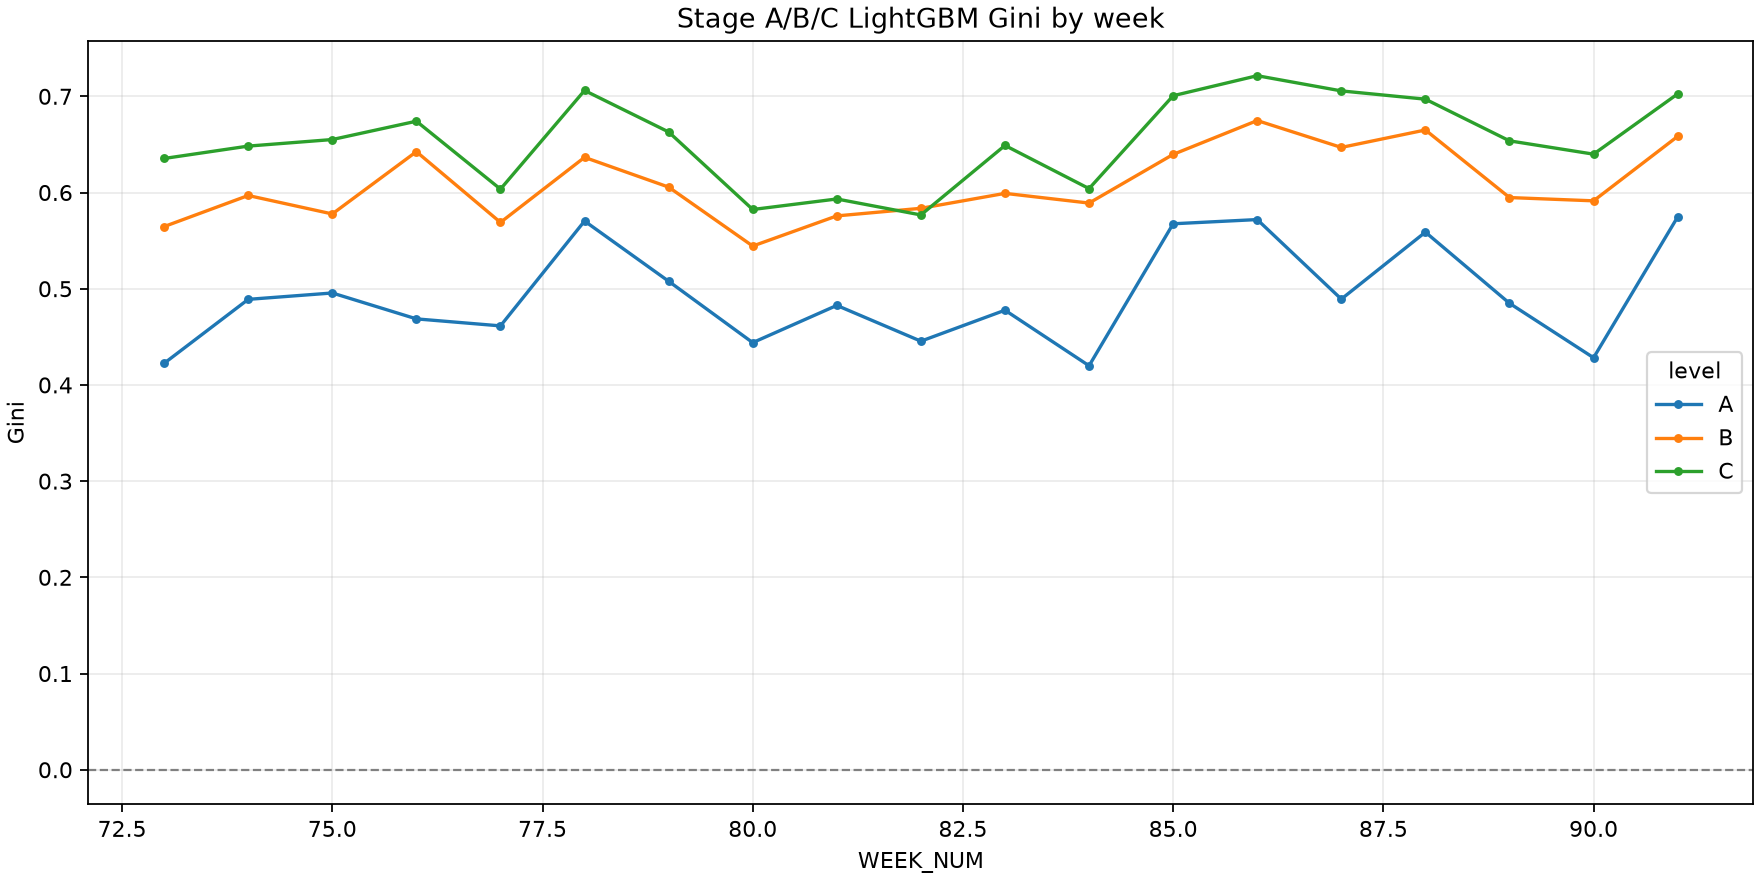

The table this chart was drawn from, first rows:
level, WEEK_NUM, week_index, n, n_bad, n_good, bad_rate, auc, gini, trend_gini, residual
A, 73, 0, 8687, 189, 8498, 0.02176, 0.7112, 0.4225, 0.467, -0.04457
A, 74, 1, 11280, 303, 10977, 0.02686, 0.7445, 0.489, 0.4699, 0.01907
A, 75, 2, 13656, 290, 13366, 0.02124, 0.7478, 0.4956, 0.4727, 0.02285
A, 76, 3, 10261, 255, 10006, 0.02485, 0.7343, 0.4687, 0.4756, -0.006911
A, 77, 4, 7754, 197, 7557, 0.02541, 0.7307, 0.4614, 0.4784, -0.01703
A, 78, 5, 8755, 195, 8560, 0.02227, 0.7852, 0.5704, 0.4813, 0.08911
A, 79, 6, 5158, 112, 5046, 0.02171, 0.7539, 0.5078, 0.4841, 0.02368
A, 80, 7, 6246, 120, 6126, 0.01921, 0.722, 0.444, 0.487, -0.04298
A, 81, 8, 6743, 188, 6555, 0.02788, 0.7413, 0.4827, 0.4898, -0.007124
A, 82, 9, 5423, 122, 5301, 0.0225, 0.7227, 0.4455, 0.4926, -0.04716
A, 83, 10, 7295, 156, 7139, 0.02138, 0.7388, 0.4777, 0.4955, -0.01781
A, 84, 11, 9721, 216, 9505, 0.02222, 0.71, 0.4199, 0.4983, -0.07839
A, 85, 12, 16239, 308, 15931, 0.01897, 0.7838, 0.5675, 0.5012, 0.06634
A, 86, 13, 15630, 277, 15353, 0.01772, 0.786, 0.5719, 0.504, 0.06788
A, 87, 14, 17886, 329, 17557, 0.01839, 0.7446, 0.4892, 0.5069, -0.01765
A, 88, 15, 14234, 265, 13969, 0.01862, 0.7794, 0.5588, 0.5097, 0.04912
A, 89, 16, 13600, 309, 13291, 0.02272, 0.7424, 0.4849, 0.5126, -0.02767
A, 90, 17, 12103, 330, 11773, 0.02727, 0.7141, 0.4283, 0.5154, -0.08712
A, 91, 18, 12674, 288, 12386, 0.02272, 0.7873, 0.5746, 0.5182, 0.05638
B, 73, 0, 8687, 189, 8498, 0.02176, 0.7823, 0.5646, 0.5796, -0.01498
B, 74, 1, 11280, 303, 10977, 0.02686, 0.7985, 0.5969, 0.5828, 0.01415
B, 75, 2, 13656, 290, 13366, 0.02124, 0.7889, 0.5777, 0.5859, -0.008216
B, 76, 3, 10261, 255, 10006, 0.02485, 0.8212, 0.6425, 0.5891, 0.05336
B, 77, 4, 7754, 197, 7557, 0.02541, 0.7845, 0.569, 0.5923, -0.02335
B, 78, 5, 8755, 195, 8560, 0.02227, 0.8183, 0.6366, 0.5955, 0.04108
B, 79, 6, 5158, 112, 5046, 0.02171, 0.8028, 0.6057, 0.5987, 0.006995
B, 80, 7, 6246, 120, 6126, 0.01921, 0.7722, 0.5444, 0.6018, -0.05747
B, 81, 8, 6743, 188, 6555, 0.02788, 0.7879, 0.5757, 0.605, -0.02931
B, 82, 9, 5423, 122, 5301, 0.0225, 0.7918, 0.5836, 0.6082, -0.02459
B, 83, 10, 7295, 156, 7139, 0.02138, 0.7996, 0.5991, 0.6114, -0.01223
B, 84, 11, 9721, 216, 9505, 0.02222, 0.7945, 0.589, 0.6145, -0.0255
B, 85, 12, 16239, 308, 15931, 0.01897, 0.8198, 0.6396, 0.6177, 0.02191
B, 86, 13, 15630, 277, 15353, 0.01772, 0.8374, 0.6748, 0.6209, 0.05391
B, 87, 14, 17886, 329, 17557, 0.01839, 0.8234, 0.6469, 0.6241, 0.0228
B, 88, 15, 14234, 265, 13969, 0.01862, 0.8325, 0.665, 0.6273, 0.03776
B, 89, 16, 13600, 309, 13291, 0.02272, 0.7974, 0.5948, 0.6304, -0.03565
B, 90, 17, 12103, 330, 11773, 0.02727, 0.7957, 0.5914, 0.6336, -0.04224
B, 91, 18, 12674, 288, 12386, 0.02272, 0.8292, 0.6584, 0.6368, 0.02157
C, 73, 0, 8687, 189, 8498, 0.02176, 0.8177, 0.6354, 0.6304, 0.005031
C, 74, 1, 11280, 303, 10977, 0.02686, 0.8241, 0.6483, 0.6329, 0.01535
C, 75, 2, 13656, 290, 13366, 0.02124, 0.8275, 0.6551, 0.6355, 0.01963
C, 76, 3, 10261, 255, 10006, 0.02485, 0.8371, 0.6741, 0.638, 0.03615
C, 77, 4, 7754, 197, 7557, 0.02541, 0.8018, 0.6035, 0.6405, -0.037
C, 78, 5, 8755, 195, 8560, 0.02227, 0.853, 0.7061, 0.6431, 0.06299
C, 79, 6, 5158, 112, 5046, 0.02171, 0.8315, 0.663, 0.6456, 0.01734
C, 80, 7, 6246, 120, 6126, 0.01921, 0.7912, 0.5824, 0.6482, -0.0658
C, 81, 8, 6743, 188, 6555, 0.02788, 0.7967, 0.5933, 0.6507, -0.0574
C, 82, 9, 5423, 122, 5301, 0.0225, 0.7883, 0.5767, 0.6533, -0.07655
C, 83, 10, 7295, 156, 7139, 0.02138, 0.8245, 0.649, 0.6558, -0.006841
C, 84, 11, 9721, 216, 9505, 0.02222, 0.802, 0.6041, 0.6583, -0.05426
C, 85, 12, 16239, 308, 15931, 0.01897, 0.8503, 0.7006, 0.6609, 0.03975
C, 86, 13, 15630, 277, 15353, 0.01772, 0.8607, 0.7214, 0.6634, 0.05802
C, 87, 14, 17886, 329, 17557, 0.01839, 0.8528, 0.7056, 0.666, 0.03968
C, 88, 15, 14234, 265, 13969, 0.01862, 0.8485, 0.697, 0.6685, 0.02853
C, 89, 16, 13600, 309, 13291, 0.02272, 0.8269, 0.6537, 0.671, -0.01732
C, 90, 17, 12103, 330, 11773, 0.02727, 0.8199, 0.6399, 0.6736, -0.03371
C, 91, 18, 12674, 288, 12386, 0.02272, 0.8513, 0.7025, 0.6761, 0.0264
